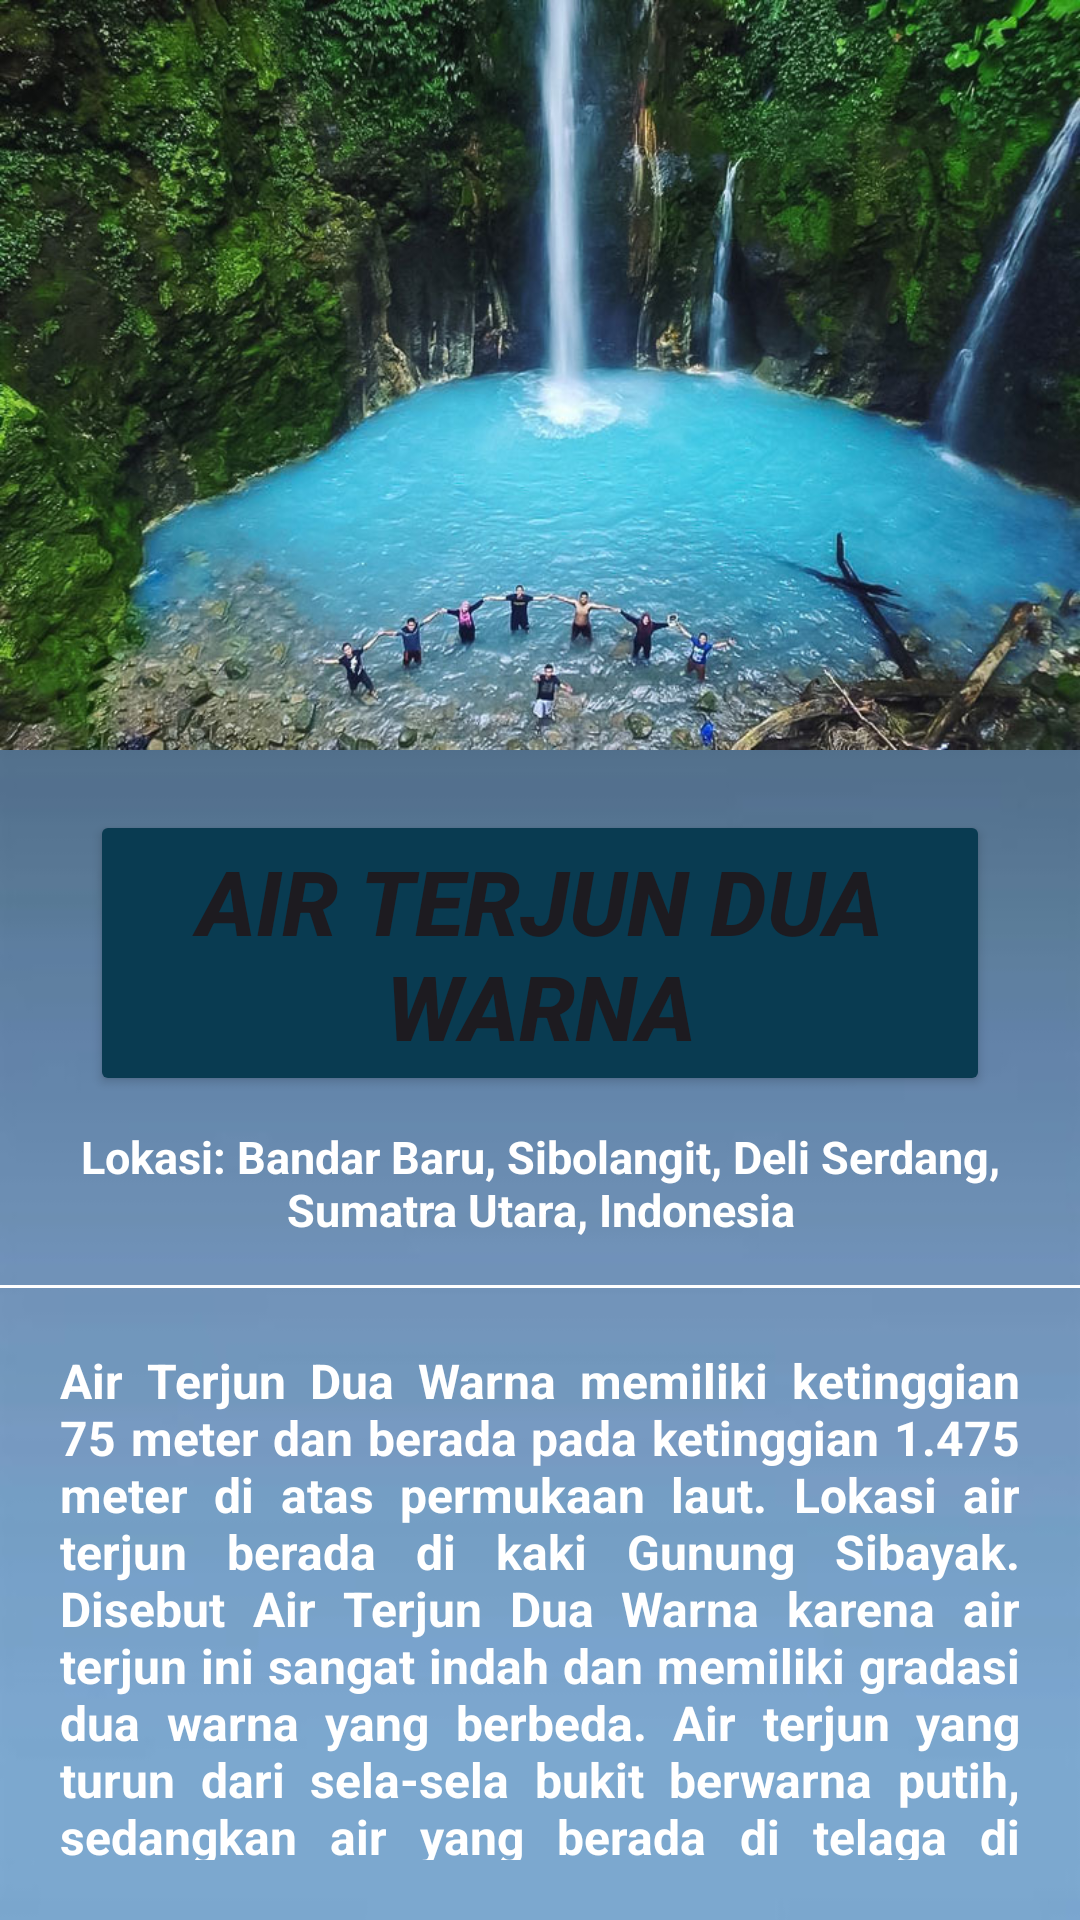

Layout XML and referenced resources for this Android screen:
<!-- AndroidManifest.xml: application theme Theme.AplikasiWIsataMedan -->
<!-- res/layout/activity_terjunduawarna.xml -->
<?xml version="1.0" encoding="utf-8"?>
<RelativeLayout xmlns:android="http://schemas.android.com/apk/res/android"
    xmlns:app="http://schemas.android.com/apk/res-auto"
    xmlns:tools="http://schemas.android.com/tools"
    android:layout_width="match_parent"
    android:layout_height="match_parent"
    android:background="@drawable/back"
    android:orientation="vertical"
    tools:context=".TerjunDuaWarnaActivity">

    <LinearLayout
        android:layout_width="match_parent"
        android:layout_height="wrap_content"
        android:orientation="vertical">

        <ImageView
            android:id="@+id/airterjunimgview"
            android:layout_width="match_parent"
            android:layout_height="250dp"
            android:adjustViewBounds="true"
            android:scaleType="fitXY"
            android:src="@drawable/airterjunduawarna" />

        <Button
            android:id="@+id/btnairterjun"
            android:layout_width="match_parent"
            android:layout_height="wrap_content"
            android:layout_marginLeft="30dp"
            android:layout_marginTop="20dp"
            android:layout_marginRight="30dp"
            android:text="Air Terjun Dua Warna"
            android:textSize="30sp"
            android:textStyle="bold|italic"
            app:backgroundTint="#093B51" />

        <TextView
            android:layout_width="wrap_content"
            android:layout_height="wrap_content"
            android:layout_marginLeft="15dp"
            android:layout_marginTop="10dp"
            android:layout_marginRight="15dp"
            android:gravity="center"
            android:text="Lokasi: Bandar Baru, Sibolangit, Deli Serdang, Sumatra Utara, Indonesia"
            android:textAlignment="center"
            android:textAppearance="@style/TextAppearance.AppCompat.Body1"
            android:textColor="#FFFFFF"
            android:textSize="15sp"
            android:textStyle="bold" />

        <View
            android:layout_width="match_parent"
            android:layout_height="1dp"
            android:layout_marginTop="15dp"
            android:background="#FFFFFF" />

        <TextView
            android:id="@+id/textView1"
            android:layout_width="wrap_content"
            android:layout_height="wrap_content"
            android:layout_gravity="center"
            android:justificationMode="inter_word"
            android:padding="20dp"
            android:text="Air Terjun Dua Warna memiliki ketinggian 75 meter dan berada pada ketinggian 1.475 meter di atas permukaan laut. Lokasi air terjun berada di kaki Gunung Sibayak. Disebut Air Terjun Dua Warna karena air terjun ini sangat indah dan memiliki gradasi dua warna yang berbeda. Air terjun yang turun dari sela-sela bukit berwarna putih, sedangkan air yang berada di telaga di bawahnya berwarna biru muda."
            android:textAppearance="@style/TextAppearance.AppCompat.Body1"
            android:textColor="#FFFFFF"
            android:textSize="16sp"
            android:textStyle="bold" />

        <TextView
            android:id="@+id/text_View1"
            android:layout_width="match_parent"
            android:layout_height="121dp"
            android:layout_gravity="center"
            android:justificationMode="inter_word"
            android:padding="20dp"
            android:text="Air terjun yang berwarna biru muda dengan suhu air dingin, sedangkan air putih abu-abu memiliki suhu hangat. Perbedaan ini tidak terlepas dari proses terbentuknya air terjun."
            android:textAppearance="@style/TextAppearance.AppCompat.Body1"
            android:textColor="#FFFFFF"
            android:textSize="16sp"
            android:textStyle="bold" />

        <Button
            android:id="@+id/buttonBack"
            android:layout_width="190dp"
            android:layout_height="wrap_content"
            android:layout_above="@+id/textView1"
            android:layout_gravity="center_horizontal"
            android:layout_marginTop="10dp"
            android:backgroundTint="#093B51"
            android:text="Back"
            android:textAlignment="center"
            android:textColor="#FFFFFF"
            android:textSize="20dp"
            app:backgroundTint="#093B51" />

        <Button
            android:id="@+id/buttonDashboard"
            android:layout_width="194dp"
            android:layout_height="wrap_content"
            android:layout_above="@+id/textView1"
            android:layout_gravity="center_horizontal"
            android:layout_marginTop="10dp"
            android:backgroundTint="#093B51"
            android:text="Dashboard"
            android:textAlignment="center"
            android:textColor="#FFFFFF"
            android:textSize="20dp"
            app:backgroundTint="#093B51" />
    </LinearLayout>

</RelativeLayout>
<!-- resources referenced by this layout -->
<resources>
  <!-- drawable airterjunduawarna: jpg bitmap (drawable, 135268 bytes) -->
  <!-- drawable back: jpg bitmap (drawable, 8792 bytes) -->
  <style name="Theme.AplikasiWIsataMedan" parent="Base.Theme.AplikasiWIsataMedan" />
  <style name="Base.Theme.AplikasiWIsataMedan" parent="Theme.Material3.DayNight.NoActionBar">
          
          
      </style>
</resources>
